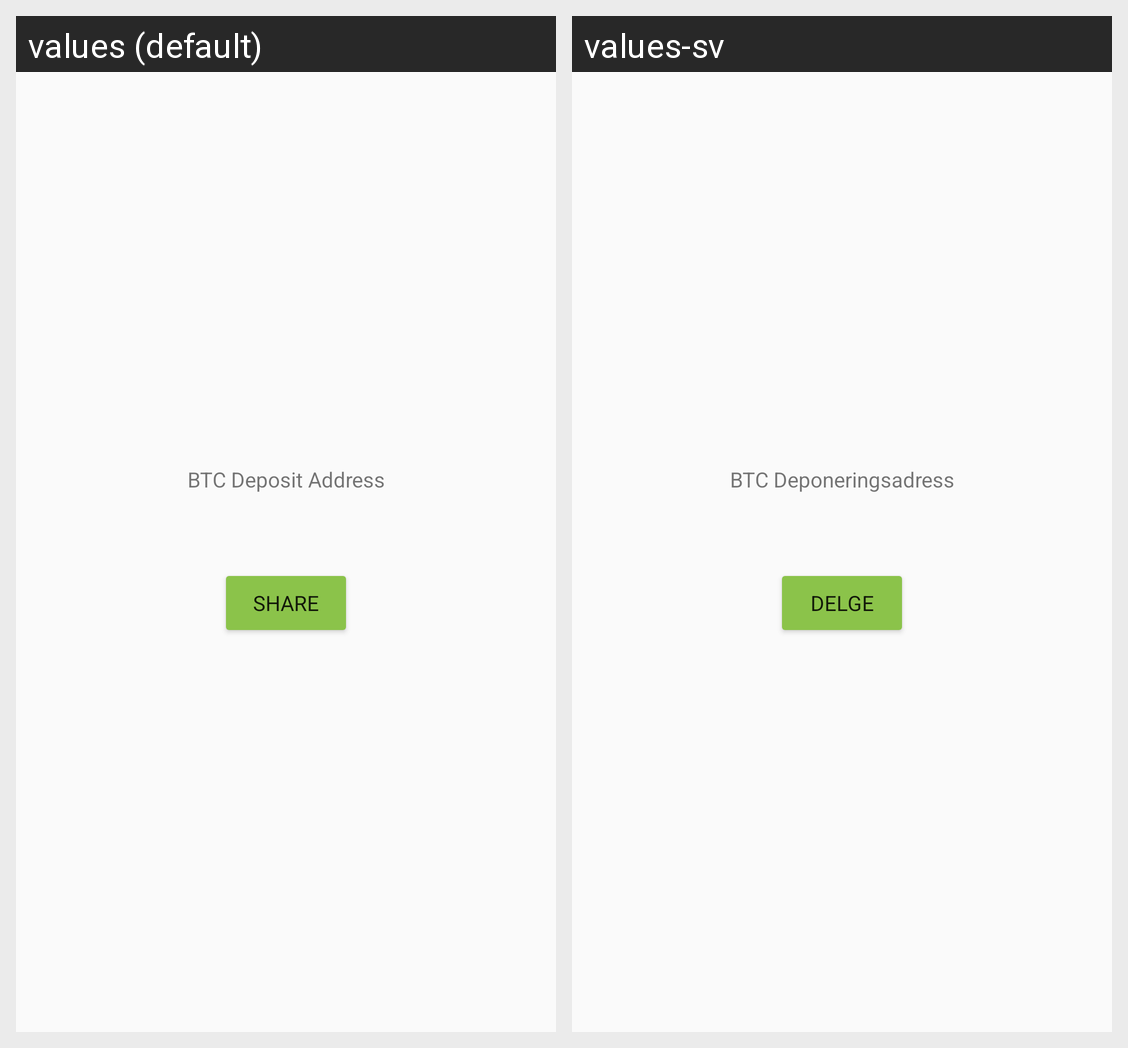

Strings drawn on this Android screen and how each of the app's shown locales translates them:
Android screen res/layout/fragment_wallet_deposit.xml rendered under 2 locales, left to right: values (default), values-sv. Device: Nexus 5 (rendered at 1080×1920; each locale shown at half size, 540×960, under a caption strip naming it); theme AppTheme.
Strings drawn on this screen, with the default value and each locale's value (text and hints the layout hard-codes, and strings that could not be matched under every locale, appear in the picture but are not listed):

wallet_deposit_btc_deposit_address_label
  values: BTC Deposit Address
  values-sv: BTC Deponeringsadress

wallet_deposit_share_button_label
  values: SHARE
  values-sv: DELGE
